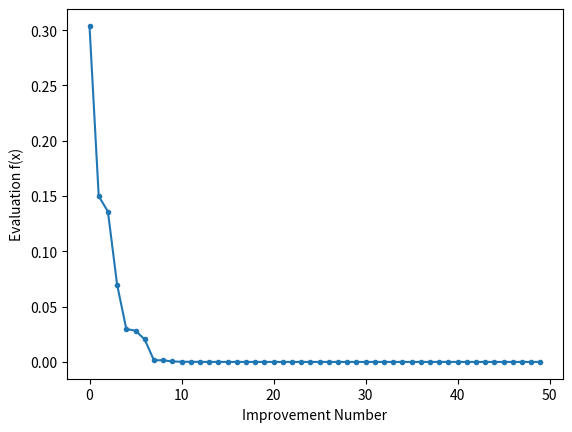

This figure's Python source:
# differential evolution search of the two-dimensional sphere objective function
from numpy.random import rand
from numpy.random import choice
from numpy import asarray
from numpy import clip
from numpy import argmin
from numpy import min
from numpy import around
from matplotlib import pyplot


# define objective function
def obj(x):
    return x[0]**2.0 + x[1]**2.0


# define mutation operation
def mutation(x, F):
    return x[0] + F * (x[1] - x[2])


# define boundary check operation
def check_bounds(mutated, bounds):
    mutated_bound = [clip(mutated[i], bounds[i, 0], bounds[i, 1]) for i in range(len(bounds))]
    return mutated_bound


# define crossover operation
def crossover(mutated, target, dims, cr):
    # generate a uniform random value for every dimension
    p = rand(dims)
    # generate trial vector by binomial crossover
    trial = [mutated[i] if p[i] < cr else target[i] for i in range(dims)]
    return trial


def differential_evolution(pop_size, bounds, iter, F, cr):
    # initialise population of candidate solutions randomly within the specified bounds
    pop = bounds[:, 0] + (rand(pop_size, len(bounds)) * (bounds[:, 1] - bounds[:, 0]))
    # evaluate initial population of candidate solutions
    obj_all = [obj(ind) for ind in pop]
    # find the best performing vector of initial population
    best_vector = pop[argmin(obj_all)]
    best_obj = min(obj_all)
    prev_obj = best_obj
    # initialise list to store the objective function value at each iteration
    obj_iter = list()
    # run iterations of the algorithm
    for i in range(iter):
        # iterate over all candidate solutions
        for j in range(pop_size):
            # choose three candidates, a, b and c, that are not the current one
            candidates = [candidate for candidate in range(pop_size) if candidate != j]
            a, b, c = pop[choice(candidates, 3, replace=False)]
            # perform mutation
            mutated = mutation([a, b, c], F)
            # check that lower and upper bounds are retained after mutation
            mutated = check_bounds(mutated, bounds)
            # perform crossover
            trial = crossover(mutated, pop[j], len(bounds), cr)
            # compute objective function value for target vector
            obj_target = obj(pop[j])
            # compute objective function value for trial vector
            obj_trial = obj(trial)
            # perform selection
            if obj_trial < obj_target:
                # replace the target vector with the trial vector
                pop[j] = trial
                # store the new objective function value
                obj_all[j] = obj_trial
        # find the best performing vector at each iteration
        best_obj = min(obj_all)
        # store the lowest objective function value
        if best_obj < prev_obj:
            best_vector = pop[argmin(obj_all)]
            prev_obj = best_obj
            obj_iter.append(best_obj)
            # report progress at each iteration
            print('Iteration: %d f([%s]) = %.5f' % (i, around(best_vector, decimals=5), best_obj))
    return [best_vector, best_obj, obj_iter]


# define population size
pop_size = 10
# define lower and upper bounds for every dimension
bounds = asarray([(-5.0, 5.0), (-5.0, 5.0)])
# define number of iterations
iter = 100
# define scale factor for mutation
F = 0.5
# define crossover rate for recombination
cr = 0.7

# perform differential evolution
solution = differential_evolution(pop_size, bounds, iter, F, cr)
print('\nSolution: f([%s]) = %.5f' % (around(solution[0], decimals=5), solution[1]))

# line plot of best objective function values
pyplot.plot(solution[2], '.-')
pyplot.xlabel('Improvement Number')
pyplot.ylabel('Evaluation f(x)')
pyplot.show()